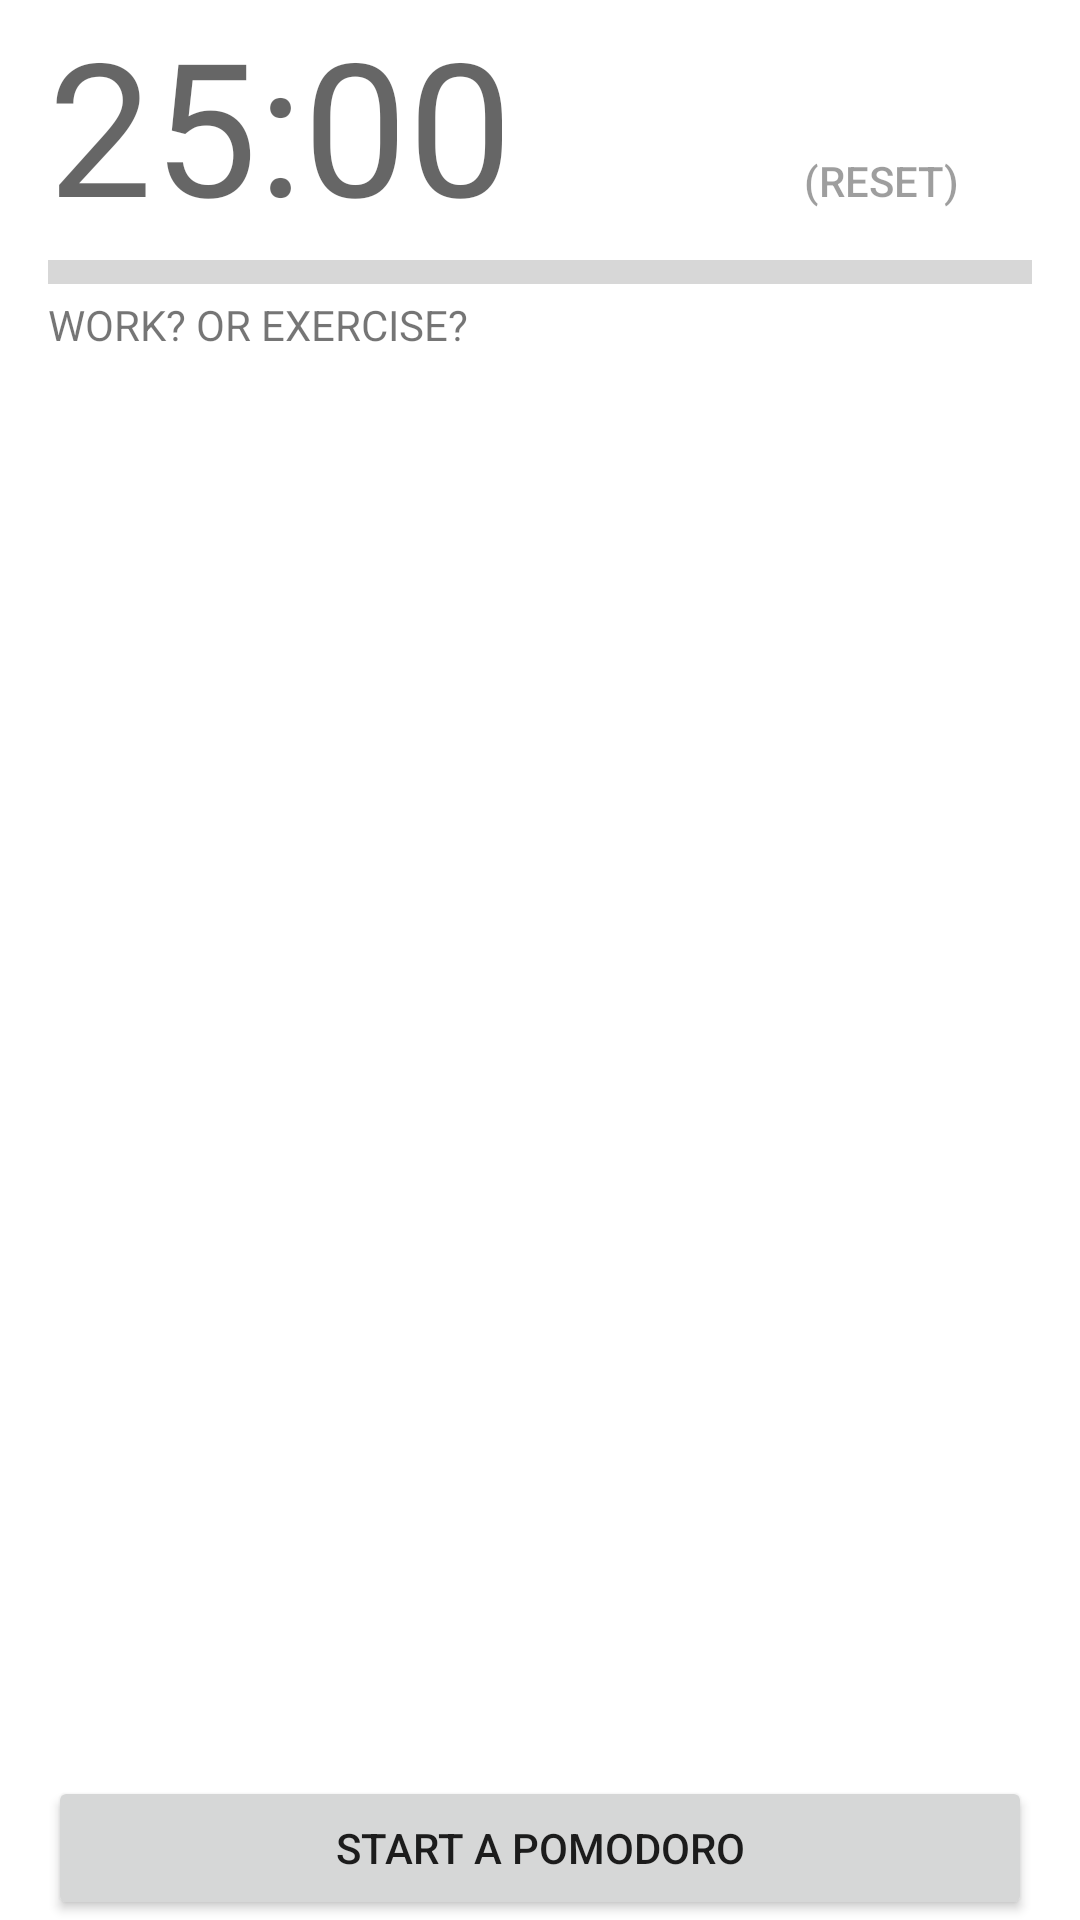

This screen was rendered from an Android layout file. Write that file and the resources it references.
<!-- AndroidManifest.xml: application theme Theme.PomoDoThis -->
<!-- res/layout/activity_main.xml -->
<?xml version="1.0" encoding="utf-8"?>
<LinearLayout xmlns:android="http://schemas.android.com/apk/res/android"
    xmlns:app="http://schemas.android.com/apk/res-auto"
    android:layout_width="match_parent"
    android:layout_height="match_parent"
    android:paddingLeft="16dp"
    android:paddingRight="16dp"
    android:orientation="vertical" >

     <LinearLayout
            android:layout_width="match_parent"
            android:layout_height="wrap_content"
            android:orientation="vertical"
            android:layout_weight="0">
             <LinearLayout
                 android:layout_width="match_parent"
                 android:layout_height="wrap_content"
                 android:orientation="horizontal"
                 android:layout_weight="0">

                 <TextView android:id="@+id/tomatostatus"
                     android:layout_height="wrap_content"
                     android:layout_width="wrap_content"
                     android:hint="25:00"
                     android:textSize="62dp"
                     android:layout_weight="1"
                     />

                 <Button
                     android:id="@+id/reset"
                     style="@style/Widget.AppCompat.Button.Borderless"
                     android:layout_width="wrap_content"
                     android:layout_height="wrap_content"
                     android:gravity="top"
                     android:text="(reset)"
                     android:textColor="@color/material_on_surface_disabled"
                     app:backgroundTint="#FFFFFF"
                     android:layout_weight="0"/>


             </LinearLayout>

         <ProgressBar
             android:id="@+id/loading_spinner"
             style="@style/Widget.AppCompat.ProgressBar.Horizontal"
             android:layout_width="match_parent"
             android:layout_height="wrap_content"
             android:layout_centerInParent="true"
             android:scaleY="2"
             android:layout_weight="0"
             android:indeterminate="false"
             android:progress="0" />


    </LinearLayout>

    <TextView
        android:layout_width="match_parent"
        android:layout_height="wrap_content"
        android:text="WORK? OR EXERCISE?"
        android:layout_weight="1"
        />


    <LinearLayout
        android:layout_width="match_parent"
        android:layout_height="wrap_content"
        android:orientation="horizontal"
        android:layout_weight="0">

        <Button
            android:id="@+id/startpomo"
            android:layout_width="wrap_content"
            android:layout_height="wrap_content"
            android:layout_weight="1"
            android:text="START A POMODORO" />



    </LinearLayout>

</LinearLayout>
<!-- resources referenced by this layout -->
<resources>
  <style name="Theme.PomoDoThis" parent="Theme.MaterialComponents.DayNight.DarkActionBar">
          
          <item name="colorPrimary">@color/purple_500</item>
          <item name="colorPrimaryVariant">@color/purple_700</item>
          <item name="colorOnPrimary">@color/white</item>
          
          <item name="colorSecondary">@color/teal_200</item>
          <item name="colorSecondaryVariant">@color/teal_700</item>
          <item name="colorOnSecondary">@color/black</item>
          
          <item name="android:statusBarColor" tools:targetApi="l">?attr/colorPrimaryVariant</item>
          
      </style>
  <!-- not gathered from this repository: default colours our renderer supplied (Android Studio template values) -->
  <color name="purple_500">#FF6200EE</color>
  <color name="purple_700">#FF3700B3</color>
  <color name="teal_200">#FF03DAC5</color>
  <color name="teal_700">#FF018786</color>
  <color name="black">#FF000000</color>
  <color name="white">#FFFFFFFF</color>
</resources>
